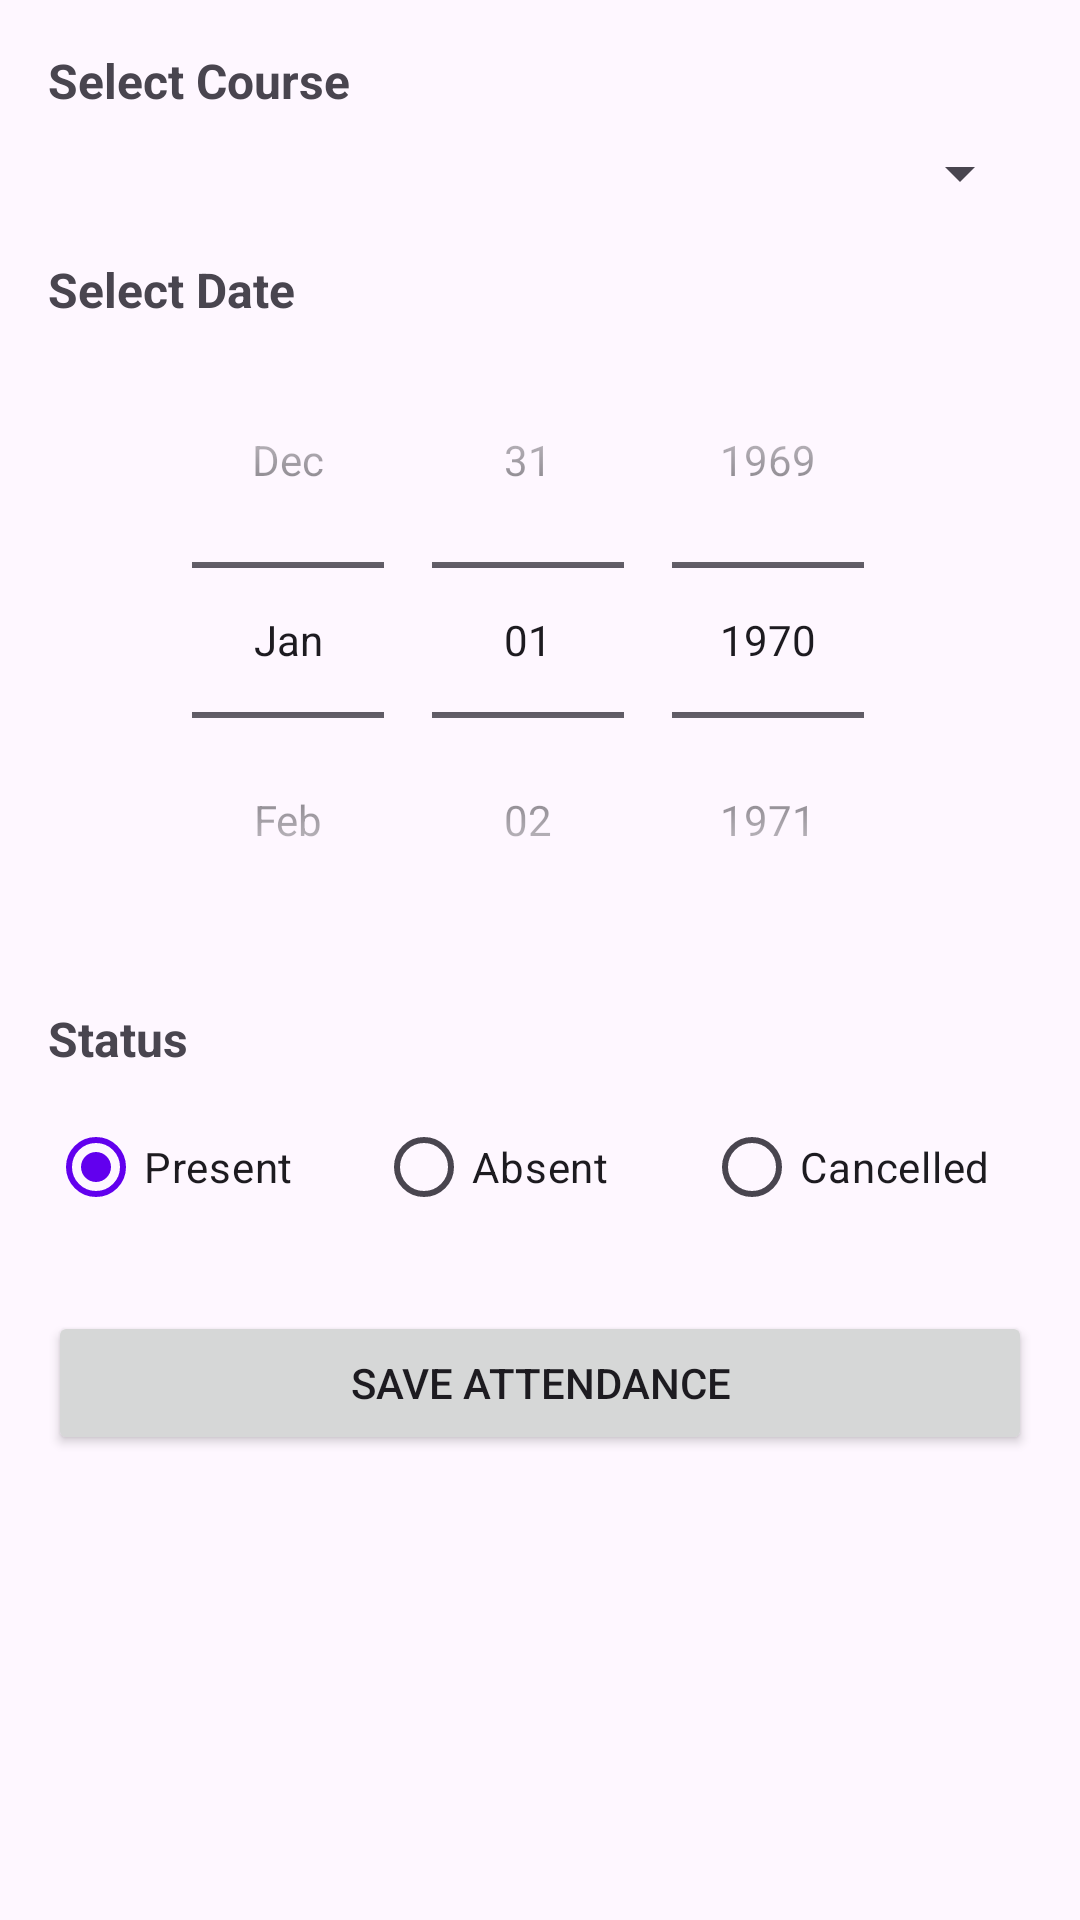

Android layout source for this screen:
<!-- AndroidManifest.xml: application theme Theme.AttendanceTracker -->
<!-- res/layout/activity_mark_attendance.xml -->
<?xml version="1.0" encoding="utf-8"?>
<LinearLayout xmlns:android="http://schemas.android.com/apk/res/android"
    android:layout_width="match_parent"
    android:layout_height="match_parent"
    android:orientation="vertical"
    android:padding="16dp">

    <TextView
        android:layout_width="wrap_content"
        android:layout_height="wrap_content"
        android:text="Select Course"
        android:textSize="16sp"
        android:textStyle="bold" />

    <Spinner
        android:id="@+id/spinnerCourses"
        android:layout_width="match_parent"
        android:layout_height="wrap_content"
        android:layout_marginTop="8dp" />

    <TextView
        android:layout_width="wrap_content"
        android:layout_height="wrap_content"
        android:layout_marginTop="16dp"
        android:text="Select Date"
        android:textSize="16sp"
        android:textStyle="bold" />

    <DatePicker
        android:id="@+id/datePicker"
        android:layout_width="match_parent"
        android:layout_height="wrap_content"
        android:calendarViewShown="false"
        android:datePickerMode="spinner" />

    <TextView
        android:layout_width="wrap_content"
        android:layout_height="wrap_content"
        android:layout_marginTop="16dp"
        android:text="Status"
        android:textSize="16sp"
        android:textStyle="bold" />

    <RadioGroup
        android:id="@+id/rgStatus"
        android:layout_width="match_parent"
        android:layout_height="wrap_content"
        android:orientation="horizontal"
        android:layout_marginTop="8dp">

        <RadioButton
            android:id="@+id/rbPresent"
            android:layout_width="0dp"
            android:layout_height="wrap_content"
            android:layout_weight="1"
            android:checked="true"
            android:text="Present" />

        <RadioButton
            android:id="@+id/rbAbsent"
            android:layout_width="0dp"
            android:layout_height="wrap_content"
            android:layout_weight="1"
            android:text="Absent" />

        <RadioButton
            android:id="@+id/rbCancelled"
            android:layout_width="0dp"
            android:layout_height="wrap_content"
            android:layout_weight="1"
            android:text="Cancelled" />
    </RadioGroup>

    <Button
        android:id="@+id/btnSaveAttendance"
        android:layout_width="match_parent"
        android:layout_height="wrap_content"
        android:layout_marginTop="24dp"
        android:text="Save Attendance" />

</LinearLayout>
<!-- resources referenced by this layout -->
<resources>
  <style name="Theme.AttendanceTracker" parent="Theme.Material3.Light.NoActionBar">
          <item name="colorPrimary">@color/purple_500</item>
          <item name="android:statusBarColor" tools:targetApi="l">?attr/colorPrimary</item>
      </style>
  <color name="purple_500">#6200EE</color>
</resources>
